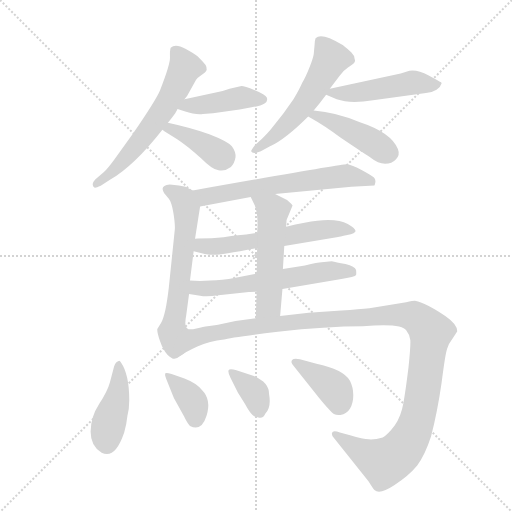
t = 0.00 s
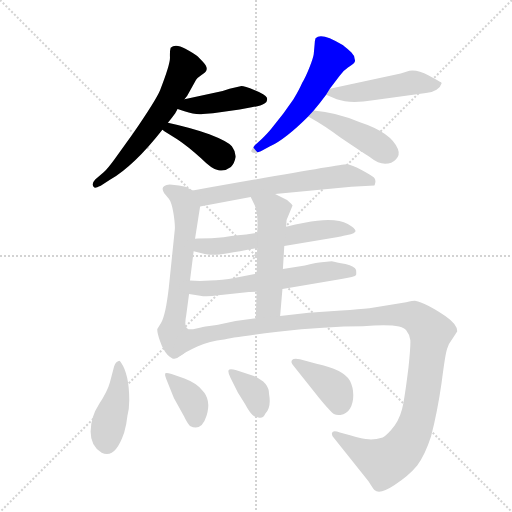
t = 2.23 s
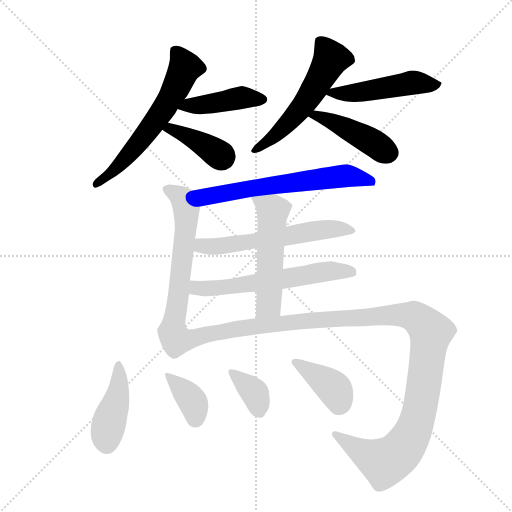
t = 4.46 s
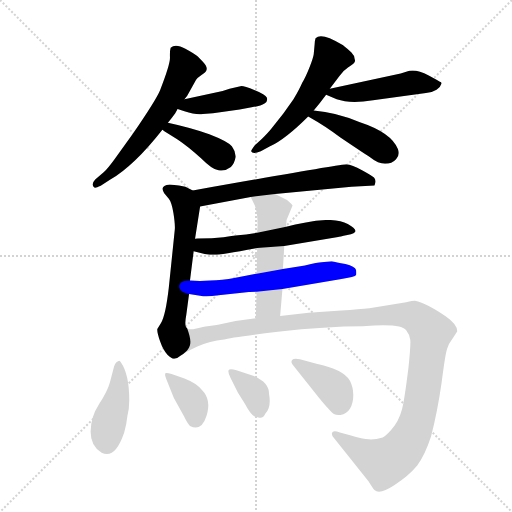
t = 6.69 s
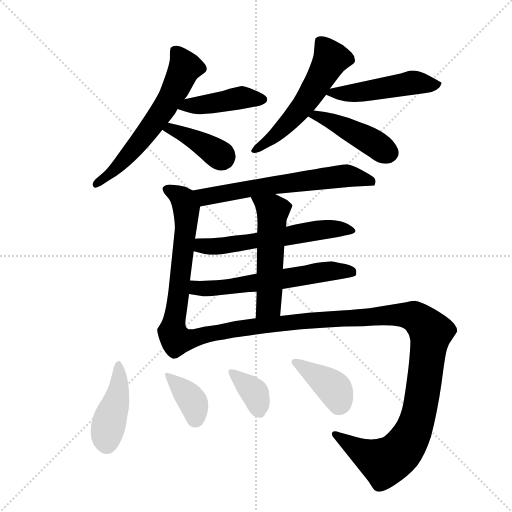
t = 8.92 s
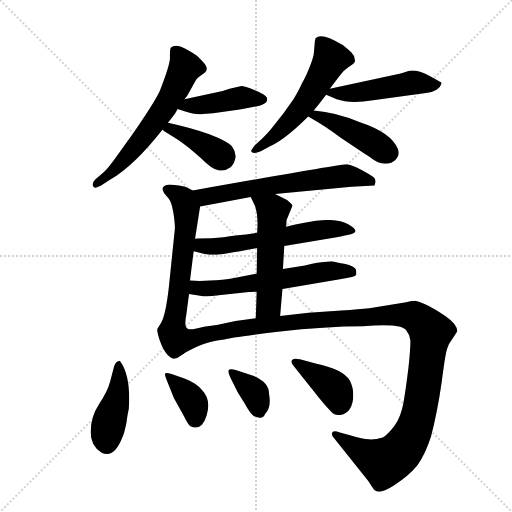
t = 11.15 s

The animated SVG that drew these frames (rendered in a browser with its animation timeline set to each time). Animation: 16 CSS @keyframes rules; one cycle of 11.15 s.

<svg version="1.1" viewBox="0 0 1024 1024" xmlns="http://www.w3.org/2000/svg">
  <g stroke="lightgray" stroke-dasharray="1,1" stroke-width="1" transform="scale(4, 4)">
    <line x1="0" y1="0" x2="256" y2="256"></line>
    <line x1="256" y1="0" x2="0" y2="256"></line>
    <line x1="128" y1="0" x2="128" y2="256"></line>
    <line x1="0" y1="128" x2="256" y2="128"></line>
  </g>
  <g transform="scale(0.92, -0.92) translate(60, -900)">
    <style type="text/css">
      
        @keyframes keyframes0 {
          from {
            stroke: blue;
            stroke-dashoffset: 619;
            stroke-width: 128;
          }
          67% {
            animation-timing-function: step-end;
            stroke: blue;
            stroke-dashoffset: 0;
            stroke-width: 128;
          }
          to {
            stroke: black;
            stroke-width: 1024;
          }
        }
        #make-me-a-hanzi-animation-0 {
          animation: keyframes0 0.7537434895833334s both;
          animation-delay: 0s;
          animation-timing-function: linear;
        }
      
        @keyframes keyframes1 {
          from {
            stroke: blue;
            stroke-dashoffset: 432;
            stroke-width: 128;
          }
          58% {
            animation-timing-function: step-end;
            stroke: blue;
            stroke-dashoffset: 0;
            stroke-width: 128;
          }
          to {
            stroke: black;
            stroke-width: 1024;
          }
        }
        #make-me-a-hanzi-animation-1 {
          animation: keyframes1 0.6015625s both;
          animation-delay: 0.7537434895833334s;
          animation-timing-function: linear;
        }
      
        @keyframes keyframes2 {
          from {
            stroke: blue;
            stroke-dashoffset: 397;
            stroke-width: 128;
          }
          56% {
            animation-timing-function: step-end;
            stroke: blue;
            stroke-dashoffset: 0;
            stroke-width: 128;
          }
          to {
            stroke: black;
            stroke-width: 1024;
          }
        }
        #make-me-a-hanzi-animation-2 {
          animation: keyframes2 0.5730794270833334s both;
          animation-delay: 1.3553059895833335s;
          animation-timing-function: linear;
        }
      
        @keyframes keyframes3 {
          from {
            stroke: blue;
            stroke-dashoffset: 561;
            stroke-width: 128;
          }
          65% {
            animation-timing-function: step-end;
            stroke: blue;
            stroke-dashoffset: 0;
            stroke-width: 128;
          }
          to {
            stroke: black;
            stroke-width: 1024;
          }
        }
        #make-me-a-hanzi-animation-3 {
          animation: keyframes3 0.70654296875s both;
          animation-delay: 1.928385416666667s;
          animation-timing-function: linear;
        }
      
        @keyframes keyframes4 {
          from {
            stroke: blue;
            stroke-dashoffset: 492;
            stroke-width: 128;
          }
          62% {
            animation-timing-function: step-end;
            stroke: blue;
            stroke-dashoffset: 0;
            stroke-width: 128;
          }
          to {
            stroke: black;
            stroke-width: 1024;
          }
        }
        #make-me-a-hanzi-animation-4 {
          animation: keyframes4 0.650390625s both;
          animation-delay: 2.634928385416667s;
          animation-timing-function: linear;
        }
      
        @keyframes keyframes5 {
          from {
            stroke: blue;
            stroke-dashoffset: 446;
            stroke-width: 128;
          }
          59% {
            animation-timing-function: step-end;
            stroke: blue;
            stroke-dashoffset: 0;
            stroke-width: 128;
          }
          to {
            stroke: black;
            stroke-width: 1024;
          }
        }
        #make-me-a-hanzi-animation-5 {
          animation: keyframes5 0.6129557291666666s both;
          animation-delay: 3.285319010416667s;
          animation-timing-function: linear;
        }
      
        @keyframes keyframes6 {
          from {
            stroke: blue;
            stroke-dashoffset: 642;
            stroke-width: 128;
          }
          68% {
            animation-timing-function: step-end;
            stroke: blue;
            stroke-dashoffset: 0;
            stroke-width: 128;
          }
          to {
            stroke: black;
            stroke-width: 1024;
          }
        }
        #make-me-a-hanzi-animation-6 {
          animation: keyframes6 0.7724609375s both;
          animation-delay: 3.8982747395833335s;
          animation-timing-function: linear;
        }
      
        @keyframes keyframes7 {
          from {
            stroke: blue;
            stroke-dashoffset: 631;
            stroke-width: 128;
          }
          67% {
            animation-timing-function: step-end;
            stroke: blue;
            stroke-dashoffset: 0;
            stroke-width: 128;
          }
          to {
            stroke: black;
            stroke-width: 1024;
          }
        }
        #make-me-a-hanzi-animation-7 {
          animation: keyframes7 0.7635091145833334s both;
          animation-delay: 4.670735677083334s;
          animation-timing-function: linear;
        }
      
        @keyframes keyframes8 {
          from {
            stroke: blue;
            stroke-dashoffset: 600;
            stroke-width: 128;
          }
          66% {
            animation-timing-function: step-end;
            stroke: blue;
            stroke-dashoffset: 0;
            stroke-width: 128;
          }
          to {
            stroke: black;
            stroke-width: 1024;
          }
        }
        #make-me-a-hanzi-animation-8 {
          animation: keyframes8 0.73828125s both;
          animation-delay: 5.434244791666667s;
          animation-timing-function: linear;
        }
      
        @keyframes keyframes9 {
          from {
            stroke: blue;
            stroke-dashoffset: 609;
            stroke-width: 128;
          }
          66% {
            animation-timing-function: step-end;
            stroke: blue;
            stroke-dashoffset: 0;
            stroke-width: 128;
          }
          to {
            stroke: black;
            stroke-width: 1024;
          }
        }
        #make-me-a-hanzi-animation-9 {
          animation: keyframes9 0.74560546875s both;
          animation-delay: 6.172526041666667s;
          animation-timing-function: linear;
        }
      
        @keyframes keyframes10 {
          from {
            stroke: blue;
            stroke-dashoffset: 539;
            stroke-width: 128;
          }
          64% {
            animation-timing-function: step-end;
            stroke: blue;
            stroke-dashoffset: 0;
            stroke-width: 128;
          }
          to {
            stroke: black;
            stroke-width: 1024;
          }
        }
        #make-me-a-hanzi-animation-10 {
          animation: keyframes10 0.6886393229166666s both;
          animation-delay: 6.918131510416667s;
          animation-timing-function: linear;
        }
      
        @keyframes keyframes11 {
          from {
            stroke: blue;
            stroke-dashoffset: 1255;
            stroke-width: 128;
          }
          80% {
            animation-timing-function: step-end;
            stroke: blue;
            stroke-dashoffset: 0;
            stroke-width: 128;
          }
          to {
            stroke: black;
            stroke-width: 1024;
          }
        }
        #make-me-a-hanzi-animation-11 {
          animation: keyframes11 1.2713216145833333s both;
          animation-delay: 7.606770833333334s;
          animation-timing-function: linear;
        }
      
        @keyframes keyframes12 {
          from {
            stroke: blue;
            stroke-dashoffset: 432;
            stroke-width: 128;
          }
          58% {
            animation-timing-function: step-end;
            stroke: blue;
            stroke-dashoffset: 0;
            stroke-width: 128;
          }
          to {
            stroke: black;
            stroke-width: 1024;
          }
        }
        #make-me-a-hanzi-animation-12 {
          animation: keyframes12 0.6015625s both;
          animation-delay: 8.878092447916668s;
          animation-timing-function: linear;
        }
      
        @keyframes keyframes13 {
          from {
            stroke: blue;
            stroke-dashoffset: 372;
            stroke-width: 128;
          }
          55% {
            animation-timing-function: step-end;
            stroke: blue;
            stroke-dashoffset: 0;
            stroke-width: 128;
          }
          to {
            stroke: black;
            stroke-width: 1024;
          }
        }
        #make-me-a-hanzi-animation-13 {
          animation: keyframes13 0.552734375s both;
          animation-delay: 9.479654947916668s;
          animation-timing-function: linear;
        }
      
        @keyframes keyframes14 {
          from {
            stroke: blue;
            stroke-dashoffset: 365;
            stroke-width: 128;
          }
          54% {
            animation-timing-function: step-end;
            stroke: blue;
            stroke-dashoffset: 0;
            stroke-width: 128;
          }
          to {
            stroke: black;
            stroke-width: 1024;
          }
        }
        #make-me-a-hanzi-animation-14 {
          animation: keyframes14 0.5470377604166666s both;
          animation-delay: 10.032389322916668s;
          animation-timing-function: linear;
        }
      
        @keyframes keyframes15 {
          from {
            stroke: blue;
            stroke-dashoffset: 396;
            stroke-width: 128;
          }
          56% {
            animation-timing-function: step-end;
            stroke: blue;
            stroke-dashoffset: 0;
            stroke-width: 128;
          }
          to {
            stroke: black;
            stroke-width: 1024;
          }
        }
        #make-me-a-hanzi-animation-15 {
          animation: keyframes15 0.572265625s both;
          animation-delay: 10.579427083333334s;
          animation-timing-function: linear;
        }
      
    </style>
    
      <path d="M 341 684 L 347 692 L 366 726 Q 369 731 378 737 Q 387 743 387 744 Q 394 753 381 766 L 370 777 Q 365 782 343 794 Q 321 806 311 796 Q 309 790 309.5 775 Q 310 760 288 704 Q 280 684 228 608 L 189 554 Q 176 536 166 526 L 147 510 Q 136 498 146 492 Q 148 491 159 496 L 179 509 Q 232 540 293 618 L 305 633 Q 313 643 321 654 L 326 663 L 341 684 Z" fill="lightgray"></path>
    
      <path d="M 326 663 L 341 658 Q 365 650 381 652 L 403 654 L 461 662 L 487 667 Q 507 669 515 675 Q 523 680 520 688 Q 517 695 494 704 Q 471 713 465 713 L 439 707 L 424 702 L 341 684 C 312 678 298 672 326 663 Z" fill="lightgray"></path>
    
      <path d="M 293 618 Q 301 612 326 597 Q 350 581 377 556 Q 403 530 415 530 Q 429 527 442 537 Q 450 545 452 558 Q 453 570 444 582 Q 434 593 395 608 Q 356 622 305 633 C 276 639 269 635 293 618 Z" fill="lightgray"></path>
    
      <path d="M 622 660 Q 635 675 649 694 L 657 707 L 678 735 Q 686 746 696.5 753 Q 707 760 710 763.5 Q 713 767 711 772 Q 711 779 704 786 Q 687 801 683 803 Q 639 830 626 817 Q 624 811 624 804 L 622 782 Q 621 774 612.5 752.5 Q 604 731 597 720 Q 591 706 578 684 L 556 653 L 531 622 Q 525 614 509 598 L 494 584 Q 485 572 486 571 Q 489 564 507 571 L 527 582 Q 561 598 610 647 L 622 660 Z" fill="lightgray"></path>
    
      <path d="M 649 694 L 672 684 Q 701 674 751 682 L 866 698 Q 880 699 889 705 Q 898 711 899 717 Q 901 718 899 721 Q 896 723 872 736 Q 847 749 830 746 L 811 740 L 657 707 C 632 702 632 702 649 694 Z" fill="lightgray"></path>
    
      <path d="M 610 647 Q 651 624 680 601 Q 726 570 746 557 Q 762 544 777 544 Q 792 544 801 554 Q 810 563 805 576 Q 791 612 721 635 Q 671 656 622 660 C 592 663 584 662 610 647 Z" fill="lightgray"></path>
    
      <path d="M 375 451 L 485 472 L 538 478 L 704 494 L 754 497 Q 755 498 756 504 Q 757 509 753 514 Q 749 518 727 530 Q 705 542 693 543 Q 681 543 359 486 C 329 481 346 445 375 451 Z" fill="lightgray"></path>
    
      <path d="M 347 186 Q 340 190 345 216 L 351 261 L 353 290 L 361 354 L 364 381 L 375 451 C 379 476 379 476 359 486 L 343 494 Q 339 495 329 497 L 309 499 Q 286 497 297 480 L 307 468 Q 313 461 317 437 Q 321 412 320 401 L 307 275 Q 300 214 290 198 L 282 185 Q 281 178 288 158 Q 295 138 304 129 Q 313 120 319 120 Q 325 120 333 127 C 359 143 357 158 347 186 Z" fill="lightgray"></path>
    
      <path d="M 499 394 L 475 390 Q 436 386 426 384 L 400 382 Q 373 382 364 381 C 334 379 332 361 361 354 L 385 348 Q 395 346 407 346 Q 419 346 499 361 L 558 365 L 675 385 Q 677 385 695 389 Q 713 393 713 398 Q 712 404 696 413 Q 668 429 602 416 L 582 412 L 562 407 L 499 394 Z" fill="lightgray"></path>
    
      <path d="M 351 261 L 375 257 Q 389 254 415 258 L 481 265 Q 483 266 498 266 L 554 272 L 679 293 Q 713 298 714 302 Q 715 306 714 313 Q 712 321 691 326 Q 670 330 661 332 L 639 330 Q 632 330 603 323 L 555 315 L 498 305 L 452 296 Q 422 290 397 290 Q 374 288 353 290 C 323 292 321 266 351 261 Z" fill="lightgray"></path>
    
      <path d="M 498 266 L 496 208 C 495 178 546 183 549 213 L 554 272 L 555 315 L 558 365 L 562 407 L 563 422 L 576 453 Q 575 456 564 465 L 538 478 C 511 491 472 499 485 472 L 494 453 Q 502 432 499 394 L 499 361 L 498 305 L 498 266 Z" fill="lightgray"></path>
    
      <path d="M 496 208 L 452 202 L 419 195 Q 415 194 407 193 Q 399 192 391 191 Q 383 190 367 186 Q 351 182 347 186 C 317 183 307 112 333 127 Q 341 134 369 147 Q 396 159 427 162 Q 439 166 544 179 Q 649 191 729 191 Q 814 198 823 182 Q 831 172 832 161 Q 833 149 828 101 Q 822 52 817 24 Q 812 -5 798 -25 Q 783 -45 772 -51 Q 755 -56 742 -55 Q 729 -54 701 -46 L 679 -40 Q 663 -35 662 -41 Q 660 -46 666 -52 L 741 -146 Q 751 -162 754 -165 Q 765 -176 797 -155 Q 829 -134 847 -112 Q 864 -89 877 -49 Q 891 5 900 68 Q 908 131 912 142 Q 915 153 925 166 Q 934 179 934 180 Q 934 195 908 213 Q 881 231 863 239 Q 845 246 842 246 Q 838 246 823 243 L 743 230 Q 722 228 682 225 L 611 220 L 549 213 L 496 208 Z" fill="lightgray"></path>
    
      <path d="M 179 69 Q 174 50 155.5 21.5 Q 137 -7 137 -38.5 Q 137 -70 161 -84 Q 190 -99 210 -40 Q 215 -24 217 -4 Q 221 11 221 30 Q 221 86 203 112 Q 200 117 198 115 Q 191 113 188 103 L 179 69 Z" fill="lightgray"></path>
    
      <path d="M 313 87 Q 300 91 299 88 Q 298 85 301 77 L 318 35 L 340 -5 Q 347 -20 353 -26 Q 378 -39 389 -4 Q 400 31 379 52 Q 367 67 341 77 L 313 87 Z" fill="lightgray"></path>
    
      <path d="M 454 95 Q 439 100 437 95 Q 435 90 441 79 L 457 47 L 472 23 Q 483 3 489 -2 Q 495 -7 504 -8 Q 513 -9 517 1 Q 530 14 525 43 Q 525 71 487 84 L 454 95 Z" fill="lightgray"></path>
    
      <path d="M 620 52 Q 645 20 658 7 Q 666 -4 680 -2 Q 694 0 701 12 Q 708 24 708 41 Q 708 58 701 72 Q 686 97 628 109 L 592 119 Q 579 122 575 117.5 Q 571 113 578 105 L 620 52 Z" fill="lightgray"></path>
    
    
      <clipPath id="make-me-a-hanzi-clip-0">
        <path d="M 341 684 L 347 692 L 366 726 Q 369 731 378 737 Q 387 743 387 744 Q 394 753 381 766 L 370 777 Q 365 782 343 794 Q 321 806 311 796 Q 309 790 309.5 775 Q 310 760 288 704 Q 280 684 228 608 L 189 554 Q 176 536 166 526 L 147 510 Q 136 498 146 492 Q 148 491 159 496 L 179 509 Q 232 540 293 618 L 305 633 Q 313 643 321 654 L 326 663 L 341 684 Z"></path>
      </clipPath>
      <path clip-path="url(#make-me-a-hanzi-clip-0)" d="M 319 790 L 341 752 L 315 695 L 237 583 L 151 500" fill="none" id="make-me-a-hanzi-animation-0" stroke-dasharray="491 982" stroke-linecap="round"></path>
    
      <clipPath id="make-me-a-hanzi-clip-1">
        <path d="M 326 663 L 341 658 Q 365 650 381 652 L 403 654 L 461 662 L 487 667 Q 507 669 515 675 Q 523 680 520 688 Q 517 695 494 704 Q 471 713 465 713 L 439 707 L 424 702 L 341 684 C 312 678 298 672 326 663 Z"></path>
      </clipPath>
      <path clip-path="url(#make-me-a-hanzi-clip-1)" d="M 335 665 L 463 687 L 509 684" fill="none" id="make-me-a-hanzi-animation-1" stroke-dasharray="304 608" stroke-linecap="round"></path>
    
      <clipPath id="make-me-a-hanzi-clip-2">
        <path d="M 293 618 Q 301 612 326 597 Q 350 581 377 556 Q 403 530 415 530 Q 429 527 442 537 Q 450 545 452 558 Q 453 570 444 582 Q 434 593 395 608 Q 356 622 305 633 C 276 639 269 635 293 618 Z"></path>
      </clipPath>
      <path clip-path="url(#make-me-a-hanzi-clip-2)" d="M 299 619 L 355 601 L 424 557" fill="none" id="make-me-a-hanzi-animation-2" stroke-dasharray="269 538" stroke-linecap="round"></path>
    
      <clipPath id="make-me-a-hanzi-clip-3">
        <path d="M 622 660 Q 635 675 649 694 L 657 707 L 678 735 Q 686 746 696.5 753 Q 707 760 710 763.5 Q 713 767 711 772 Q 711 779 704 786 Q 687 801 683 803 Q 639 830 626 817 Q 624 811 624 804 L 622 782 Q 621 774 612.5 752.5 Q 604 731 597 720 Q 591 706 578 684 L 556 653 L 531 622 Q 525 614 509 598 L 494 584 Q 485 572 486 571 Q 489 564 507 571 L 527 582 Q 561 598 610 647 L 622 660 Z"></path>
      </clipPath>
      <path clip-path="url(#make-me-a-hanzi-clip-3)" d="M 635 809 L 659 772 L 629 716 L 565 631 L 508 582 L 493 576" fill="none" id="make-me-a-hanzi-animation-3" stroke-dasharray="433 866" stroke-linecap="round"></path>
    
      <clipPath id="make-me-a-hanzi-clip-4">
        <path d="M 649 694 L 672 684 Q 701 674 751 682 L 866 698 Q 880 699 889 705 Q 898 711 899 717 Q 901 718 899 721 Q 896 723 872 736 Q 847 749 830 746 L 811 740 L 657 707 C 632 702 632 702 649 694 Z"></path>
      </clipPath>
      <path clip-path="url(#make-me-a-hanzi-clip-4)" d="M 657 698 L 707 697 L 833 720 L 891 718" fill="none" id="make-me-a-hanzi-animation-4" stroke-dasharray="364 728" stroke-linecap="round"></path>
    
      <clipPath id="make-me-a-hanzi-clip-5">
        <path d="M 610 647 Q 651 624 680 601 Q 726 570 746 557 Q 762 544 777 544 Q 792 544 801 554 Q 810 563 805 576 Q 791 612 721 635 Q 671 656 622 660 C 592 663 584 662 610 647 Z"></path>
      </clipPath>
      <path clip-path="url(#make-me-a-hanzi-clip-5)" d="M 618 646 L 628 650 L 680 628 L 787 568" fill="none" id="make-me-a-hanzi-animation-5" stroke-dasharray="318 636" stroke-linecap="round"></path>
    
      <clipPath id="make-me-a-hanzi-clip-6">
        <path d="M 375 451 L 485 472 L 538 478 L 704 494 L 754 497 Q 755 498 756 504 Q 757 509 753 514 Q 749 518 727 530 Q 705 542 693 543 Q 681 543 359 486 C 329 481 346 445 375 451 Z"></path>
      </clipPath>
      <path clip-path="url(#make-me-a-hanzi-clip-6)" d="M 374 486 L 386 472 L 480 491 L 685 517 L 729 513 L 747 503" fill="none" id="make-me-a-hanzi-animation-6" stroke-dasharray="514 1028" stroke-linecap="round"></path>
    
      <clipPath id="make-me-a-hanzi-clip-7">
        <path d="M 347 186 Q 340 190 345 216 L 351 261 L 353 290 L 361 354 L 364 381 L 375 451 C 379 476 379 476 359 486 L 343 494 Q 339 495 329 497 L 309 499 Q 286 497 297 480 L 307 468 Q 313 461 317 437 Q 321 412 320 401 L 307 275 Q 300 214 290 198 L 282 185 Q 281 178 288 158 Q 295 138 304 129 Q 313 120 319 120 Q 325 120 333 127 C 359 143 357 158 347 186 Z"></path>
      </clipPath>
      <path clip-path="url(#make-me-a-hanzi-clip-7)" d="M 305 488 L 336 469 L 345 447 L 330 270 L 313 175 L 320 135" fill="none" id="make-me-a-hanzi-animation-7" stroke-dasharray="503 1006" stroke-linecap="round"></path>
    
      <clipPath id="make-me-a-hanzi-clip-8">
        <path d="M 499 394 L 475 390 Q 436 386 426 384 L 400 382 Q 373 382 364 381 C 334 379 332 361 361 354 L 385 348 Q 395 346 407 346 Q 419 346 499 361 L 558 365 L 675 385 Q 677 385 695 389 Q 713 393 713 398 Q 712 404 696 413 Q 668 429 602 416 L 582 412 L 562 407 L 499 394 Z"></path>
      </clipPath>
      <path clip-path="url(#make-me-a-hanzi-clip-8)" d="M 369 374 L 383 365 L 402 364 L 616 398 L 675 403 L 707 399" fill="none" id="make-me-a-hanzi-animation-8" stroke-dasharray="472 944" stroke-linecap="round"></path>
    
      <clipPath id="make-me-a-hanzi-clip-9">
        <path d="M 351 261 L 375 257 Q 389 254 415 258 L 481 265 Q 483 266 498 266 L 554 272 L 679 293 Q 713 298 714 302 Q 715 306 714 313 Q 712 321 691 326 Q 670 330 661 332 L 639 330 Q 632 330 603 323 L 555 315 L 498 305 L 452 296 Q 422 290 397 290 Q 374 288 353 290 C 323 292 321 266 351 261 Z"></path>
      </clipPath>
      <path clip-path="url(#make-me-a-hanzi-clip-9)" d="M 358 268 L 367 274 L 473 281 L 646 310 L 707 308" fill="none" id="make-me-a-hanzi-animation-9" stroke-dasharray="481 962" stroke-linecap="round"></path>
    
      <clipPath id="make-me-a-hanzi-clip-10">
        <path d="M 498 266 L 496 208 C 495 178 546 183 549 213 L 554 272 L 555 315 L 558 365 L 562 407 L 563 422 L 576 453 Q 575 456 564 465 L 538 478 C 511 491 472 499 485 472 L 494 453 Q 502 432 499 394 L 499 361 L 498 305 L 498 266 Z"></path>
      </clipPath>
      <path clip-path="url(#make-me-a-hanzi-clip-10)" d="M 492 469 L 532 439 L 524 238 L 502 215" fill="none" id="make-me-a-hanzi-animation-10" stroke-dasharray="411 822" stroke-linecap="round"></path>
    
      <clipPath id="make-me-a-hanzi-clip-11">
        <path d="M 496 208 L 452 202 L 419 195 Q 415 194 407 193 Q 399 192 391 191 Q 383 190 367 186 Q 351 182 347 186 C 317 183 307 112 333 127 Q 341 134 369 147 Q 396 159 427 162 Q 439 166 544 179 Q 649 191 729 191 Q 814 198 823 182 Q 831 172 832 161 Q 833 149 828 101 Q 822 52 817 24 Q 812 -5 798 -25 Q 783 -45 772 -51 Q 755 -56 742 -55 Q 729 -54 701 -46 L 679 -40 Q 663 -35 662 -41 Q 660 -46 666 -52 L 741 -146 Q 751 -162 754 -165 Q 765 -176 797 -155 Q 829 -134 847 -112 Q 864 -89 877 -49 Q 891 5 900 68 Q 908 131 912 142 Q 915 153 925 166 Q 934 179 934 180 Q 934 195 908 213 Q 881 231 863 239 Q 845 246 842 246 Q 838 246 823 243 L 743 230 Q 722 228 682 225 L 611 220 L 549 213 L 496 208 Z"></path>
      </clipPath>
      <path clip-path="url(#make-me-a-hanzi-clip-11)" d="M 344 139 L 363 166 L 476 188 L 793 216 L 844 210 L 876 177 L 875 165 L 852 7 L 840 -33 L 817 -74 L 775 -104 L 732 -86 L 667 -45" fill="none" id="make-me-a-hanzi-animation-11" stroke-dasharray="1127 2254" stroke-linecap="round"></path>
    
      <clipPath id="make-me-a-hanzi-clip-12">
        <path d="M 179 69 Q 174 50 155.5 21.5 Q 137 -7 137 -38.5 Q 137 -70 161 -84 Q 190 -99 210 -40 Q 215 -24 217 -4 Q 221 11 221 30 Q 221 86 203 112 Q 200 117 198 115 Q 191 113 188 103 L 179 69 Z"></path>
      </clipPath>
      <path clip-path="url(#make-me-a-hanzi-clip-12)" d="M 196 106 L 196 38 L 172 -42 L 172 -66" fill="none" id="make-me-a-hanzi-animation-12" stroke-dasharray="304 608" stroke-linecap="round"></path>
    
      <clipPath id="make-me-a-hanzi-clip-13">
        <path d="M 313 87 Q 300 91 299 88 Q 298 85 301 77 L 318 35 L 340 -5 Q 347 -20 353 -26 Q 378 -39 389 -4 Q 400 31 379 52 Q 367 67 341 77 L 313 87 Z"></path>
      </clipPath>
      <path clip-path="url(#make-me-a-hanzi-clip-13)" d="M 306 84 L 358 28 L 364 -11" fill="none" id="make-me-a-hanzi-animation-13" stroke-dasharray="244 488" stroke-linecap="round"></path>
    
      <clipPath id="make-me-a-hanzi-clip-14">
        <path d="M 454 95 Q 439 100 437 95 Q 435 90 441 79 L 457 47 L 472 23 Q 483 3 489 -2 Q 495 -7 504 -8 Q 513 -9 517 1 Q 530 14 525 43 Q 525 71 487 84 L 454 95 Z"></path>
      </clipPath>
      <path clip-path="url(#make-me-a-hanzi-clip-14)" d="M 442 92 L 491 49 L 503 7" fill="none" id="make-me-a-hanzi-animation-14" stroke-dasharray="237 474" stroke-linecap="round"></path>
    
      <clipPath id="make-me-a-hanzi-clip-15">
        <path d="M 620 52 Q 645 20 658 7 Q 666 -4 680 -2 Q 694 0 701 12 Q 708 24 708 41 Q 708 58 701 72 Q 686 97 628 109 L 592 119 Q 579 122 575 117.5 Q 571 113 578 105 L 620 52 Z"></path>
      </clipPath>
      <path clip-path="url(#make-me-a-hanzi-clip-15)" d="M 581 112 L 662 59 L 673 43 L 676 19" fill="none" id="make-me-a-hanzi-animation-15" stroke-dasharray="268 536" stroke-linecap="round"></path>
    
  </g>
</svg>
